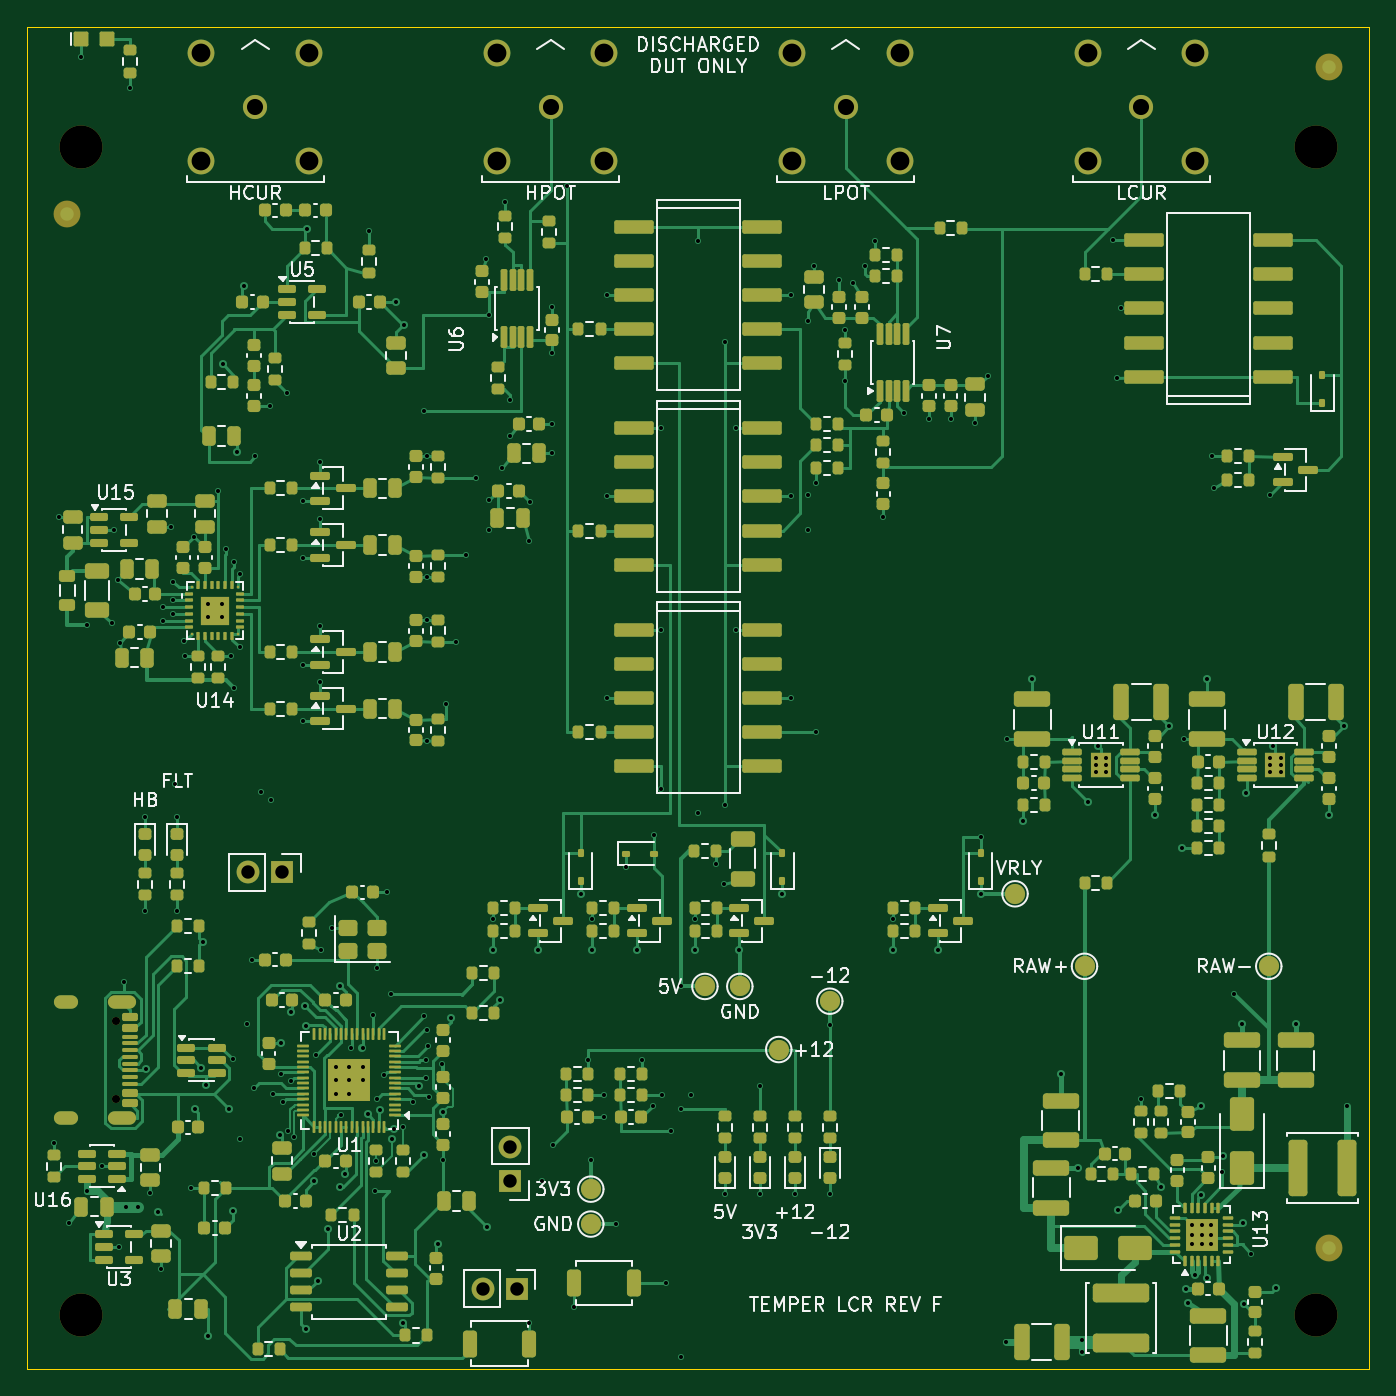
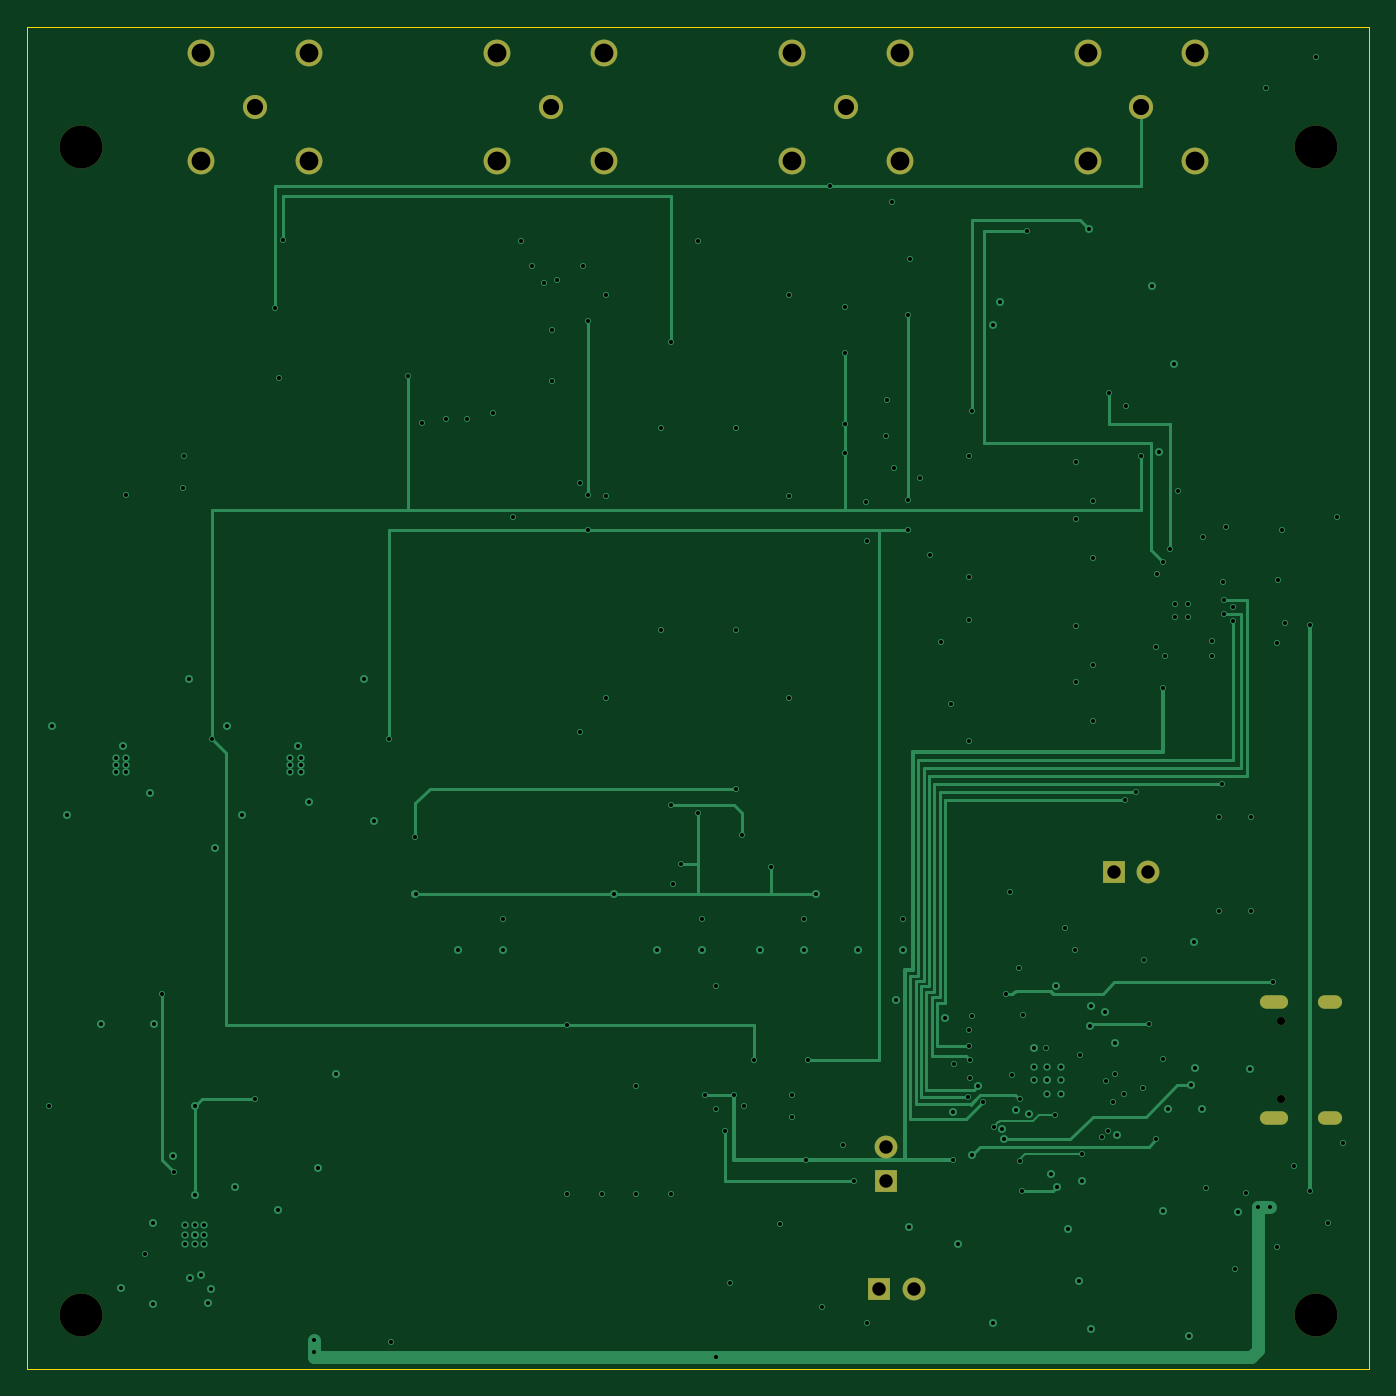
Circuit board: 10 layer files. Board 100.0 x 100.0 mm.
- bottom_copper: temper-lcr-B_Cu.gbl (18100 bytes)
- bottom_mask: temper-lcr-B_Mask.gbs (1764 bytes)
- bottom_silk: temper-lcr-B_Silkscreen.gbo (456 bytes)
- outline: temper-lcr-Edge_Cuts.gm1 (621 bytes)
- top_copper: temper-lcr-F_Cu.gtl (103840 bytes)
- top_mask: temper-lcr-F_Mask.gts (26930 bytes)
- paste: temper-lcr-F_Paste.gtp (25816 bytes)
- top_silk: temper-lcr-F_Silkscreen.gto (78561 bytes)
- drill: temper-lcr-NPTH.drl (454 bytes)
- drill: temper-lcr-PTH.drl (4713 bytes)

=== bottom_copper: temper-lcr-B_Cu.gbl (18100 bytes, source omitted) ===
=== bottom_mask: temper-lcr-B_Mask.gbs ===
%TF.GenerationSoftware,KiCad,Pcbnew,10.0.4*%
%TF.CreationDate,2026-10-29T19:00:19-06:00*%
%TF.ProjectId,temper-lcr,74656d70-6572-42d6-9c63-722e6b696361,rev?*%
%TF.SameCoordinates,Original*%
%TF.FileFunction,Soldermask,Bot*%
%TF.FilePolarity,Negative*%
%FSLAX46Y46*%
G04 Gerber Fmt 4.6, Leading zero omitted, Abs format (unit mm)*
G04 Created by KiCad (PCBNEW 10.0.4) date 2026-10-29 19:00:19*
%MOMM*%
%LPD*%
G01*
G04 APERTURE LIST*
%ADD10C,2.000000*%
%ADD11C,1.800000*%
%ADD12C,0.600000*%
%ADD13O,2.100000X1.000000*%
%ADD14O,1.800000X1.000000*%
%ADD15C,3.200000*%
%ADD16R,1.700000X1.700000*%
%ADD17C,1.700000*%
G04 APERTURE END LIST*
D10*
%TO.C,J3*%
X21000000Y98000000D03*
X21000000Y90000000D03*
X13000000Y90000000D03*
X13000000Y98000000D03*
D11*
X17000000Y94000000D03*
%TD*%
D10*
%TO.C,J8*%
X65000000Y98000000D03*
X65000000Y90000000D03*
X57000000Y90000000D03*
X57000000Y98000000D03*
D11*
X61000000Y94000000D03*
%TD*%
D12*
%TO.C,J1*%
X6600000Y25890000D03*
X6600000Y20110000D03*
D13*
X7100000Y27325000D03*
D14*
X2920000Y27325000D03*
D13*
X7100000Y18675000D03*
D14*
X2920000Y18675000D03*
%TD*%
D15*
%TO.C,H2*%
X96000000Y91000000D03*
%TD*%
%TO.C,H3*%
X4000000Y4000000D03*
%TD*%
D16*
%TO.C,J4*%
X19000000Y37000000D03*
D17*
X16460000Y37000000D03*
%TD*%
D10*
%TO.C,J7*%
X43000000Y98000000D03*
X43000000Y90000000D03*
X35000000Y90000000D03*
X35000000Y98000000D03*
D11*
X39000000Y94000000D03*
%TD*%
D16*
%TO.C,J6*%
X36500000Y6000000D03*
D17*
X33960000Y6000000D03*
%TD*%
D16*
%TO.C,J5*%
X36000000Y14000000D03*
D17*
X36000000Y16540000D03*
%TD*%
D15*
%TO.C,H1*%
X4000000Y91000000D03*
%TD*%
%TO.C,H4*%
X96000000Y4000000D03*
%TD*%
D10*
%TO.C,J9*%
X87000000Y98000000D03*
X87000000Y90000000D03*
X79000000Y90000000D03*
X79000000Y98000000D03*
D11*
X83000000Y94000000D03*
%TD*%
M02*

=== bottom_silk: temper-lcr-B_Silkscreen.gbo ===
%TF.GenerationSoftware,KiCad,Pcbnew,10.0.4*%
%TF.CreationDate,2026-10-29T19:00:19-06:00*%
%TF.ProjectId,temper-lcr,74656d70-6572-42d6-9c63-722e6b696361,rev?*%
%TF.SameCoordinates,Original*%
%TF.FileFunction,Legend,Bot*%
%TF.FilePolarity,Positive*%
%FSLAX46Y46*%
G04 Gerber Fmt 4.6, Leading zero omitted, Abs format (unit mm)*
G04 Created by KiCad (PCBNEW 10.0.4) date 2026-10-29 19:00:19*
%MOMM*%
%LPD*%
G01*
G04 APERTURE LIST*
G04 APERTURE END LIST*
M02*

=== outline: temper-lcr-Edge_Cuts.gm1 ===
%TF.GenerationSoftware,KiCad,Pcbnew,10.0.4*%
%TF.CreationDate,2026-10-29T19:00:19-06:00*%
%TF.ProjectId,temper-lcr,74656d70-6572-42d6-9c63-722e6b696361,rev?*%
%TF.SameCoordinates,Original*%
%TF.FileFunction,Profile,NP*%
%FSLAX46Y46*%
G04 Gerber Fmt 4.6, Leading zero omitted, Abs format (unit mm)*
G04 Created by KiCad (PCBNEW 10.0.4) date 2026-10-29 19:00:19*
%MOMM*%
%LPD*%
G01*
G04 APERTURE LIST*
%TA.AperFunction,Profile*%
%ADD10C,0.050000*%
%TD*%
G04 APERTURE END LIST*
D10*
X0Y100000000D02*
X100000000Y100000000D01*
X0Y0D02*
X0Y100000000D01*
X100000000Y100000000D02*
X100000000Y0D01*
X100000000Y0D02*
X0Y0D01*
M02*

=== top_copper: temper-lcr-F_Cu.gtl (103840 bytes, source omitted) ===
=== top_mask: temper-lcr-F_Mask.gts (26930 bytes, source omitted) ===
=== paste: temper-lcr-F_Paste.gtp (25816 bytes, source omitted) ===
=== top_silk: temper-lcr-F_Silkscreen.gto (78561 bytes, source omitted) ===
=== drill: temper-lcr-NPTH.drl ===
M48
; DRILL file KiCad 10.0.4 date 2026-10-29T19:00:20
; FORMAT={-:-/ absolute / metric / decimal}
; #@! TF.CreationDate,2026-10-29T19:00:20-06:00
; #@! TF.GenerationSoftware,Kicad,Pcbnew,10.0.4
; #@! TF.FileFunction,NonPlated,1,4,NPTH
FMAT,2
METRIC
; #@! TA.AperFunction,NonPlated,NPTH,ComponentDrill
T1C0.600
; #@! TA.AperFunction,NonPlated,NPTH,ComponentDrill
T2C3.200
%
G90
G05
T1
X6.6Y25.89
X6.6Y20.11
T2
X4.0Y91.0
X4.0Y4.0
X96.0Y91.0
X96.0Y4.0
M30

=== drill: temper-lcr-PTH.drl ===
M48
; DRILL file KiCad 10.0.4 date 2026-10-29T19:00:20
; FORMAT={-:-/ absolute / metric / decimal}
; #@! TF.CreationDate,2026-10-29T19:00:20-06:00
; #@! TF.GenerationSoftware,Kicad,Pcbnew,10.0.4
; #@! TF.FileFunction,Plated,1,4,PTH
FMAT,2
METRIC
; #@! TA.AperFunction,Plated,PTH,ViaDrill
T1C0.300
; #@! TA.AperFunction,Plated,PTH,ComponentDrill
T2C0.600
; #@! TA.AperFunction,Plated,PTH,ComponentDrill
T3C1.000
; #@! TA.AperFunction,Plated,PTH,ComponentDrill
T4C1.200
; #@! TA.AperFunction,Plated,PTH,ComponentDrill
T5C1.400
%
G90
G05
T1
X2.0Y16.85
X2.4Y63.45
X3.1Y10.9
X4.0Y97.7
X4.462Y55.4
X4.462Y13.25
X5.6Y15.1
X6.3Y55.6
X6.5Y62.5
X6.8Y58.8
X6.85Y9.1
X6.9Y54.1
X7.2Y28.8
X7.4Y12.1
X7.7Y95.4
X8.3Y12.1
X8.8Y41.1
X8.8Y34.15
X8.883Y22.381
X9.2Y13.1
X9.798Y11.729
X10.0Y7.45
X10.15Y56.75
X10.15Y55.75
X10.7Y62.75
X10.85Y57.25
X10.85Y56.25
X10.9Y58.6
X11.0Y43.6
X11.2Y41.1
X11.2Y34.15
X11.7Y54.2
X11.75Y53.125
X12.2Y13.5
X12.425Y62.0
X12.485Y19.395
X13.0Y22.429
X13.094Y31.835
X13.302Y21.162
X13.468Y2.44
X13.5Y57.0
X13.5Y56.0
X14.25Y65.4
X14.5Y57.0
X14.5Y56.0
X14.575Y74.83
X14.85Y61.1
X15.014Y19.402
X15.2Y53.125
X15.342Y23.1
X15.369Y11.77
X15.4Y60.1
X15.4Y50.7
X15.661Y68.294
X15.85Y59.25
X15.9Y53.8
X15.9Y17.1
X16.187Y80.665
X16.4Y25.708
X16.8Y30.5
X16.9Y20.9
X17.0Y68.0
X17.4Y43.0
X18.1Y71.725
X18.2Y42.4
X18.3Y20.5
X18.832Y17.466
X18.933Y24.256
X18.95Y22.0
X19.1Y19.9
X19.4Y72.7
X19.45Y17.75
X19.65Y21.45
X19.686Y26.567
X19.9Y17.3
X20.6Y64.65
X20.6Y60.45
X20.6Y52.45
X20.6Y48.25
X20.733Y27.019
X20.766Y3.0
X20.818Y25.522
X20.88Y84.955
X21.4Y16.0
X21.401Y14.0
X21.557Y23.4
X21.665Y6.583
X21.863Y67.55
X21.863Y63.35
X21.863Y55.35
X21.863Y51.15
X21.9Y31.2
X22.428Y10.44
X22.7Y32.85
X23.0Y22.5
X23.0Y21.5
X23.0Y20.5
X23.303Y13.55
X23.32Y28.508
X23.4Y18.9
X23.707Y14.547
X24.0Y22.5
X24.0Y21.5
X24.0Y20.5
X24.129Y23.948
X24.995Y23.948
X25.0Y22.5
X25.0Y21.5
X25.383Y18.978
X25.5Y84.8
X25.8Y26.4
X25.9Y13.25
X26.0Y15.5
X26.067Y20.091
X26.1Y29.9
X26.326Y19.265
X26.6Y21.9
X26.8Y35.5
X27.1Y27.9
X27.22Y17.121
X27.335Y17.91
X27.5Y79.5
X28.0Y18.05
X28.048Y3.438
X28.06Y77.798
X28.779Y19.861
X29.192Y21.054
X29.597Y15.935
X29.6Y71.4
X29.6Y26.262
X29.75Y23.0
X29.75Y21.7
X29.794Y25.265
X29.8Y68.0
X29.8Y59.0
X29.8Y55.8
X29.8Y46.8
X29.85Y24.05
X29.938Y20.239
X30.615Y9.291
X30.927Y22.688
X31.0Y19.181
X31.0Y15.6
X31.2Y49.525
X31.581Y26.153
X31.95Y54.175
X32.7Y60.625
X33.45Y66.375
X34.2Y82.7
X34.276Y10.58
X34.4Y78.5
X34.4Y64.7
X34.4Y62.5
X34.733Y33.5
X34.733Y31.2
X35.254Y27.472
X35.4Y67.1
X35.6Y86.9
X35.95Y72.2
X36.0Y69.5
X37.4Y61.7
X37.4Y3.4
X37.5Y64.6
X38.062Y31.2
X38.4Y14.0
X39.1Y79.1
X39.1Y75.7
X39.1Y70.4
X39.1Y68.2
X39.2Y16.7
X40.2Y88.1
X40.775Y4.6
X41.258Y35.4
X41.825Y23.05
X42.0Y15.6
X42.09Y33.5
X42.09Y31.2
X43.0Y20.4
X43.0Y18.8
X43.2Y80.0
X43.2Y65.0
X43.2Y50.0
X43.9Y10.8
X44.608Y37.4
X45.42Y31.2
X45.825Y23.05
X46.6Y19.6
X46.7Y39.8
X47.2Y70.08
X47.2Y55.08
X47.2Y43.2
X47.3Y20.4
X47.6Y6.4
X48.0Y17.7
X48.7Y28.5
X48.7Y19.4
X48.7Y0.9
X49.5Y20.4
X49.732Y33.5
X49.732Y31.2
X50.0Y84.0
X50.0Y41.4
X51.3Y37.6
X51.9Y36.1
X52.0Y76.5
X52.0Y42.0
X52.0Y13.05
X52.8Y70.08
X52.8Y55.08
X53.062Y31.2
X54.6Y21.1
X54.6Y13.05
X56.258Y35.4
X56.9Y80.0
X56.9Y65.0
X56.9Y50.0
X57.2Y13.05
X58.2Y78.1
X58.2Y65.1
X58.2Y62.5
X58.6Y82.2
X58.8Y66.0
X58.8Y47.46
X59.8Y25.6
X59.8Y13.05
X60.5Y81.1
X60.9Y77.4
X60.9Y73.6
X61.5Y80.9
X62.4Y82.2
X63.175Y84.0
X63.8Y63.5
X64.532Y33.5
X64.532Y31.2
X65.3Y71.25
X67.2Y70.8
X67.862Y31.2
X68.8Y70.8
X70.6Y70.5
X71.057Y35.4
X71.058Y39.6
X71.6Y74.0
X72.9Y2.0
X73.0Y46.9
X74.175Y40.8
X74.9Y51.4
X77.0Y22.0
X78.3Y15.0
X78.6Y1.25
X78.604Y2.198
X79.006Y42.273
X79.6Y45.55
X79.6Y45.0
X79.6Y44.45
X79.798Y46.401
X80.4Y45.55
X80.4Y45.0
X80.4Y44.45
X80.9Y84.08
X81.2Y73.8
X81.296Y11.836
X81.5Y79.0
X83.0Y20.1
X84.0Y41.3
X84.5Y13.55
X85.1Y47.9
X86.0Y38.81
X86.2Y46.9
X86.3Y6.0
X86.5Y4.9
X86.8Y10.7
X86.8Y10.0
X86.8Y9.3
X87.0Y7.0
X87.475Y19.6
X87.475Y12.982
X87.5Y10.7
X87.5Y10.0
X87.5Y9.3
X87.889Y6.788
X87.9Y51.4
X88.2Y10.7
X88.2Y10.0
X88.2Y9.3
X88.3Y68.0
X88.4Y65.6
X89.037Y14.707
X89.121Y15.871
X89.929Y27.941
X90.5Y25.7
X90.613Y10.844
X90.636Y4.81
X90.835Y42.898
X91.2Y8.6
X92.6Y65.1
X92.6Y45.55
X92.6Y45.0
X92.6Y44.45
X92.851Y46.401
X93.017Y6.016
X93.4Y45.55
X93.4Y45.0
X93.4Y44.45
X94.5Y25.7
X97.0Y41.3
X98.1Y47.9
X98.35Y19.6
T3
X16.46Y37.0
X19.0Y37.0
X33.96Y6.0
X36.0Y16.54
X36.0Y14.0
X36.5Y6.0
T4
X17.0Y94.0
X39.0Y94.0
X61.0Y94.0
X83.0Y94.0
T5
X13.0Y98.0
X13.0Y90.0
X21.0Y98.0
X21.0Y90.0
X35.0Y98.0
X35.0Y90.0
X43.0Y98.0
X43.0Y90.0
X57.0Y98.0
X57.0Y90.0
X65.0Y98.0
X65.0Y90.0
X79.0Y98.0
X79.0Y90.0
X87.0Y98.0
X87.0Y90.0
T2
G00X3.32Y27.325
M15
G01X2.52Y27.325
M16
G05
G00X3.32Y18.675
M15
G01X2.52Y18.675
M16
G05
G00X7.65Y27.325
M15
G01X6.55Y27.325
M16
G05
G00X7.65Y18.675
M15
G01X6.55Y18.675
M16
G05
M30
